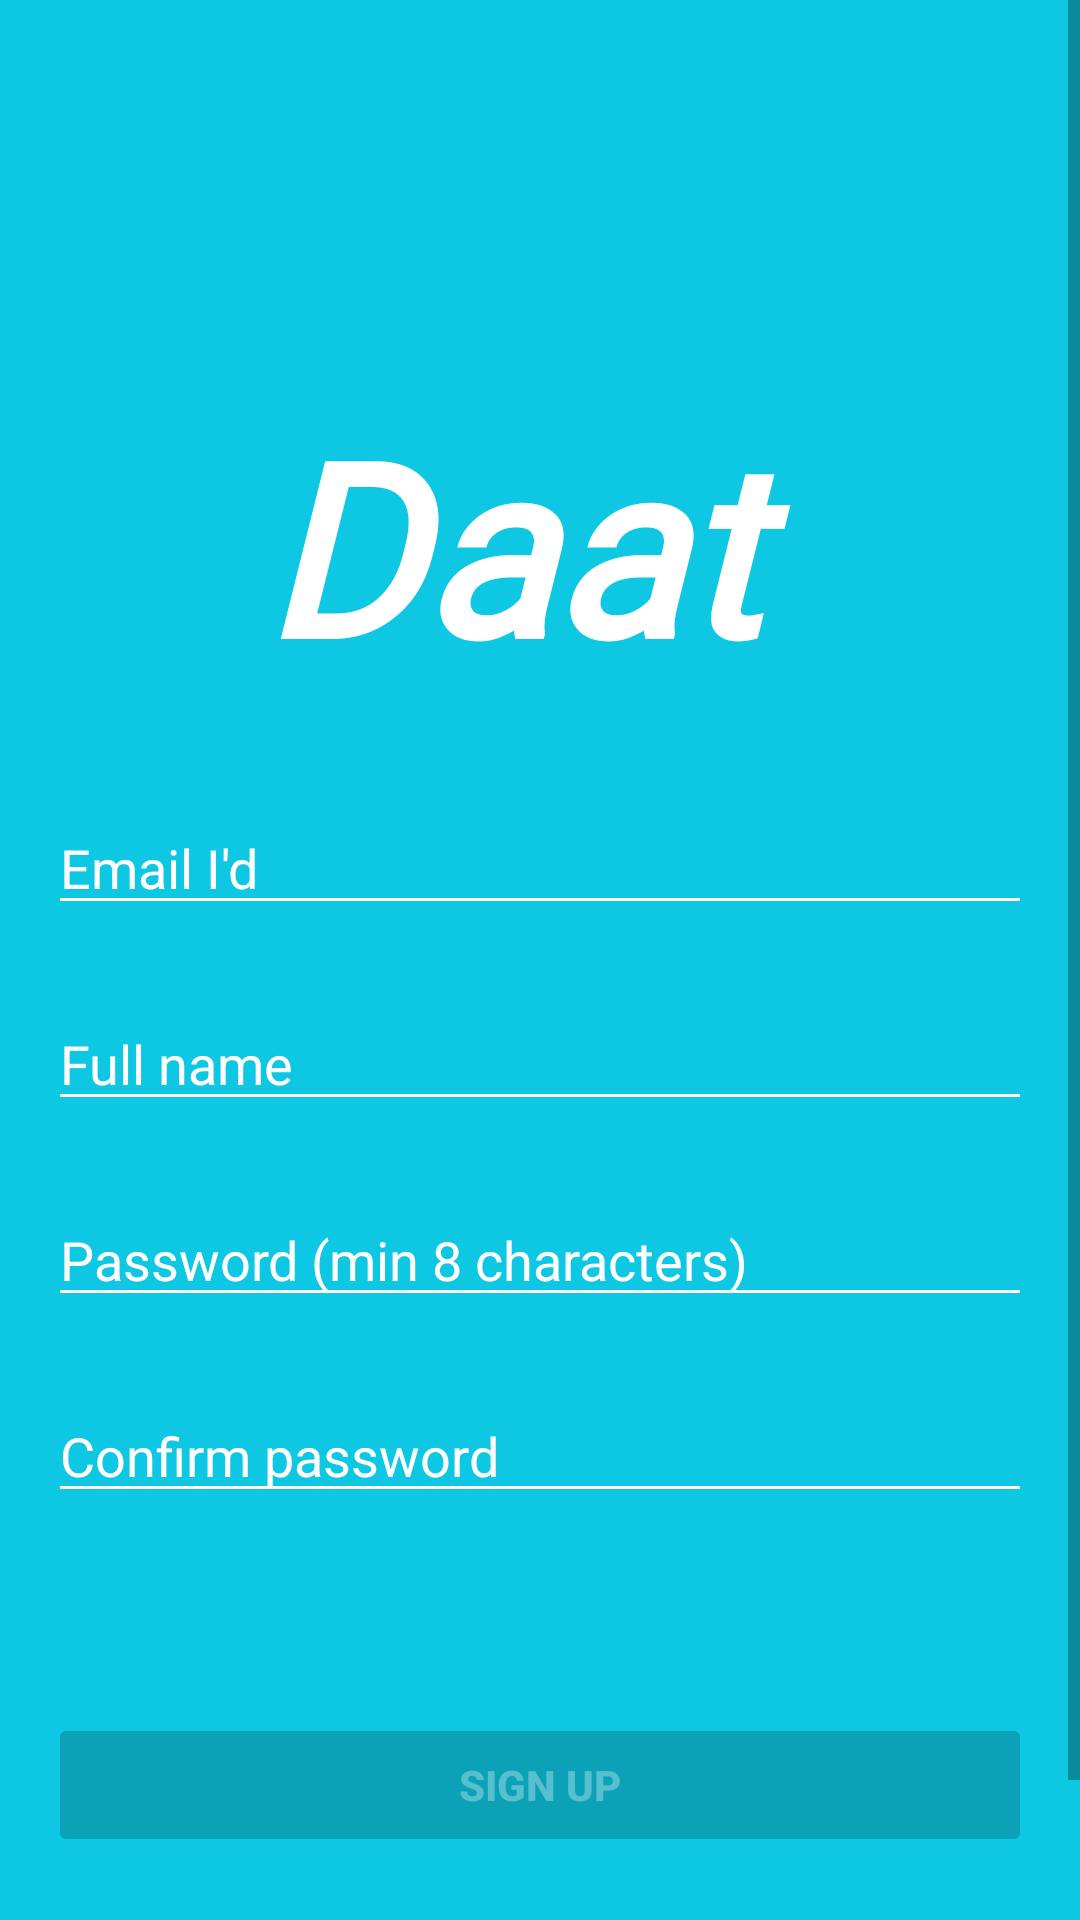

Here is an Android app screen rendered from its layout file. Give the layout XML and the strings, colors and styles it references.
<!-- AndroidManifest.xml: application theme AppTheme -->
<!-- res/layout/fragment_sign_up.xml -->
<?xml version="1.0" encoding="utf-8"?>
<ScrollView xmlns:android="http://schemas.android.com/apk/res/android"
    xmlns:app="http://schemas.android.com/apk/res-auto"
    xmlns:tools="http://schemas.android.com/tools"
    android:layout_width="match_parent"
    android:background="@color/colorPrimary"
    android:layout_height="match_parent"
    tools:context=".SignInFragment">

    <androidx.constraintlayout.widget.ConstraintLayout
        android:layout_width="match_parent"
        android:layout_height="match_parent">


        <TextView
            android:id="@+id/textView26"
            android:layout_width="wrap_content"
            android:layout_height="wrap_content"
            android:layout_marginTop="16dp"
            android:text="or"
            android:textColor="#FFF"
            android:textStyle="bold"
            app:layout_constraintEnd_toEndOf="parent"
            app:layout_constraintStart_toStartOf="parent"
            app:layout_constraintTop_toBottomOf="@+id/Sign_up_button" />

        <TextView
            android:id="@+id/signinBtnTxt"
            android:layout_width="wrap_content"
            android:layout_height="wrap_content"
            android:layout_marginTop="16dp"
            android:text="Already have an account? Sign In"
            android:textColor="@color/white"
            android:textSize="15sp"
            android:textStyle="bold"
            app:layout_constraintEnd_toEndOf="parent"
            app:layout_constraintStart_toStartOf="parent"
            app:layout_constraintTop_toBottomOf="@+id/textView26" />

        <TextView
            android:id="@+id/textView23"
            android:layout_width="wrap_content"
            android:layout_height="wrap_content"
            android:fontFamily="@font/logofont"
            android:text="Daat "
            android:textColor="@color/white"
            android:textSize="80sp"
            android:textStyle="bold|italic"
            app:layout_constraintBottom_toBottomOf="parent"
            app:layout_constraintEnd_toEndOf="parent"
            app:layout_constraintStart_toStartOf="parent"
            app:layout_constraintTop_toTopOf="parent"
            app:layout_constraintVertical_bias="0.22000003" />

        <EditText
            android:id="@+id/sign_up_user_email"
            android:layout_width="0dp"
            android:layout_height="wrap_content"
            android:layout_marginStart="16dp"
            android:layout_marginTop="32dp"
            android:layout_marginEnd="16dp"
            android:backgroundTint="@color/white"
            android:ems="10"
            android:hint="Email I'd"
            android:inputType="textEmailAddress"
            android:textColorHint="@color/white"
            app:layout_constraintEnd_toEndOf="parent"
            app:layout_constraintStart_toStartOf="parent"
            app:layout_constraintTop_toBottomOf="@+id/textView23" />

        <EditText
            android:id="@+id/sign_up_user_name"
            android:layout_width="0dp"
            android:layout_height="wrap_content"
            android:layout_marginStart="16dp"
            android:layout_marginTop="24dp"
            android:layout_marginEnd="16dp"
            android:backgroundTint="@color/white"
            android:ems="10"
            android:hint="Full name"
            android:inputType="textAutoComplete"
            android:textColorHint="@color/white"
            app:layout_constraintEnd_toEndOf="parent"
            app:layout_constraintHorizontal_bias="0.0"
            app:layout_constraintStart_toStartOf="parent"
            app:layout_constraintTop_toBottomOf="@+id/sign_up_user_email" />

        <EditText
            android:id="@+id/sign_up_user_pass"
            android:layout_width="0dp"
            android:layout_height="wrap_content"
            android:layout_marginStart="16dp"
            android:layout_marginTop="24dp"
            android:layout_marginEnd="16dp"
            android:backgroundTint="@color/white"
            android:ems="10"
            android:hint="Password (min 8 characters)"
            android:inputType="textPassword"
            android:textColorHint="@color/white"
            app:layout_constraintEnd_toEndOf="parent"
            app:layout_constraintHorizontal_bias="0.0"
            app:layout_constraintStart_toStartOf="parent"
            app:layout_constraintTop_toBottomOf="@+id/sign_up_user_name" />

        <EditText
            android:id="@+id/sign_up_user_passC"
            android:layout_width="0dp"
            android:layout_height="wrap_content"
            android:layout_marginStart="16dp"
            android:layout_marginTop="24dp"
            android:layout_marginEnd="16dp"
            android:backgroundTint="@color/white"
            android:ems="10"
            android:hint="Confirm password"
            android:inputType="textPassword"
            android:textColorHint="@color/white"
            app:layout_constraintEnd_toEndOf="parent"
            app:layout_constraintHorizontal_bias="1.0"
            app:layout_constraintStart_toStartOf="parent"
            app:layout_constraintTop_toBottomOf="@+id/sign_up_user_pass" />

        <Button
            android:id="@+id/Sign_up_button"
            android:layout_width="0dp"
            android:layout_height="wrap_content"
            android:layout_marginStart="16dp"
            android:layout_marginEnd="16dp"
            android:backgroundTint="#30000000"
            android:enabled="false"
            android:text="Sign up"
            android:textColor="#50FFFFFF"
            android:textStyle="bold"
            app:layout_constraintBottom_toBottomOf="parent"
            app:layout_constraintEnd_toEndOf="parent"
            app:layout_constraintHorizontal_bias="0.0"
            app:layout_constraintStart_toStartOf="parent"
            app:layout_constraintTop_toBottomOf="@+id/Sign_up_progressBar"
            app:layout_constraintVertical_bias="0.107" />

        <ProgressBar
            android:id="@+id/Sign_up_progressBar"
            style="?android:attr/progressBarStyle"
            android:layout_width="50dp"
            android:layout_height="50dp"
            android:layout_marginTop="8dp"
            android:visibility="invisible"
            app:layout_constraintEnd_toEndOf="parent"
            app:layout_constraintStart_toStartOf="parent"
            app:layout_constraintTop_toBottomOf="@+id/sign_up_user_passC" />

    </androidx.constraintlayout.widget.ConstraintLayout>

</ScrollView>
<!-- resources referenced by this layout -->
<resources>
  <color name="colorPrimary">#0ec7e3</color>
  <color name="white">#FFFFFF</color>
  <style name="AppTheme" parent="Theme.AppCompat.Light.DarkActionBar">
      
      <item name="colorPrimary">@color/colorPrimary</item>
      <item name="colorPrimaryDark">@color/colorPrimaryDark</item>
      <item name="colorAccent">@color/colorAccent</item>
      <item name="drawerArrowStyle">@style/DrawerArrowStyle</item>
      <item name="android:windowDisablePreview">true</item>
  </style>
  <color name="colorPrimaryDark">#0ec7e3</color>
  <color name="colorAccent">#FFF</color>
  <style name="DrawerArrowStyle" parent="Widget.AppCompat.DrawerArrowToggle">
          <item name="color">@android:color/white</item>
      </style>
</resources>
